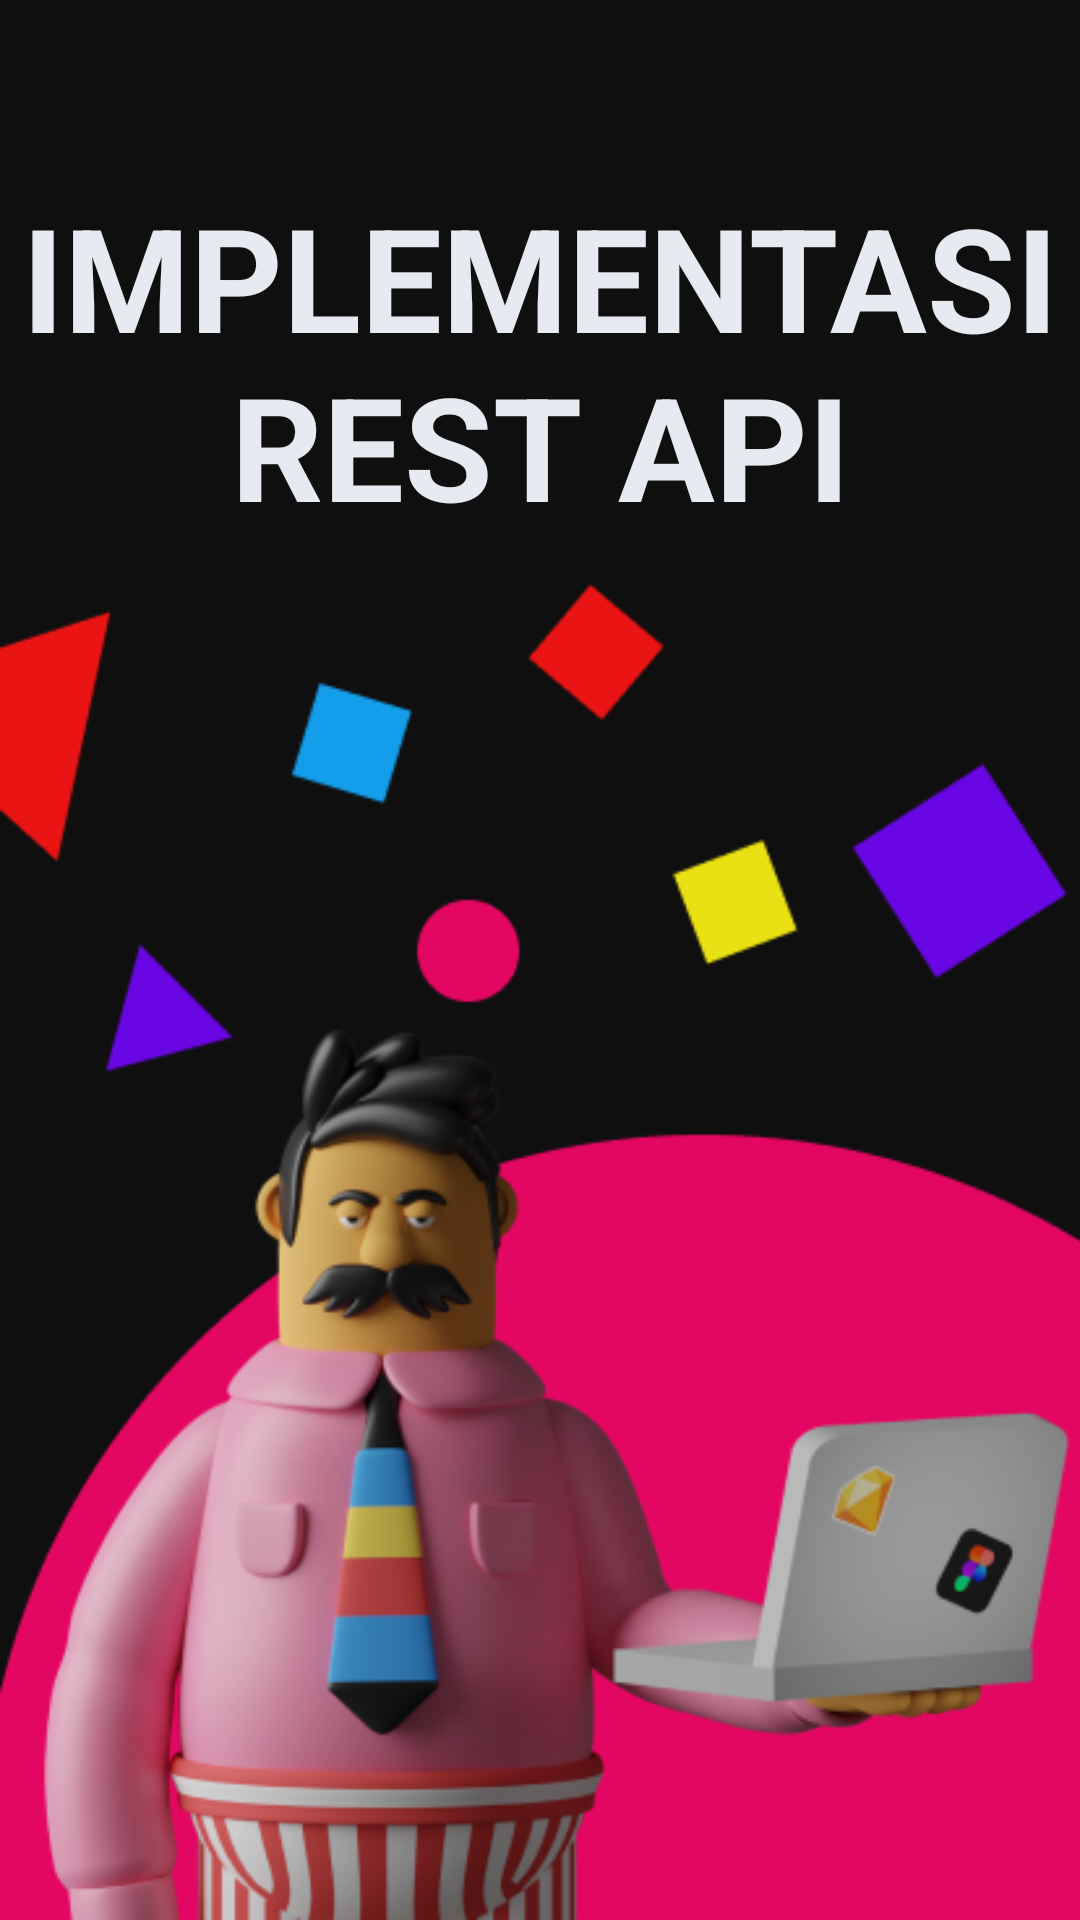

Layout XML and referenced resources for this Android screen:
<!-- AndroidManifest.xml: application theme Theme.RestAPI -->
<!-- res/layout/activity_main.xml -->
<?xml version="1.0" encoding="utf-8"?>
<RelativeLayout xmlns:android="http://schemas.android.com/apk/res/android"
    android:layout_width="match_parent"
    android:layout_height="match_parent"
    android:background="@color/black"
    android:orientation="vertical">

    <ImageView
        android:layout_width="match_parent"
        android:layout_height="match_parent"
        android:scaleType="fitEnd"
        android:src="@drawable/page_1" />

    <TextView
        android:layout_width="match_parent"
        android:layout_height="wrap_content"
        android:gravity="center"
        android:layout_marginTop="60dp"
        android:text="@string/splash_title"
        android:textAllCaps="true"
        android:textColor="@color/white"
        android:textSize="48sp"
        android:textStyle="bold" />

</RelativeLayout>
<!-- resources referenced by this layout -->
<resources>
  <color name="black">#100F0F</color>
  <color name="white">#E6EAF1</color>
  <!-- drawable page_1: png bitmap (drawable, 91432 bytes) -->
  <string name="splash_title">implementasi 
  rest api</string>
  <style name="Theme.RestAPI" parent="Theme.MaterialComponents.Light.NoActionBar">
          
          <item name="colorPrimary">@color/secondary_black</item>
          <item name="colorPrimaryVariant">@color/black</item>
          <item name="colorOnPrimary">@color/white</item>
          
          <item name="colorSecondary">@color/black</item>
          <item name="colorSecondaryVariant">@color/purple</item>
          <item name="colorOnSecondary">@color/black</item>
          
          <item name="android:statusBarColor" tools:targetApi="l">?attr/colorPrimaryVariant</item>
          
      </style>
  <color name="secondary_black">#1F2022</color>
  <color name="purple">#6807E3</color>
</resources>
